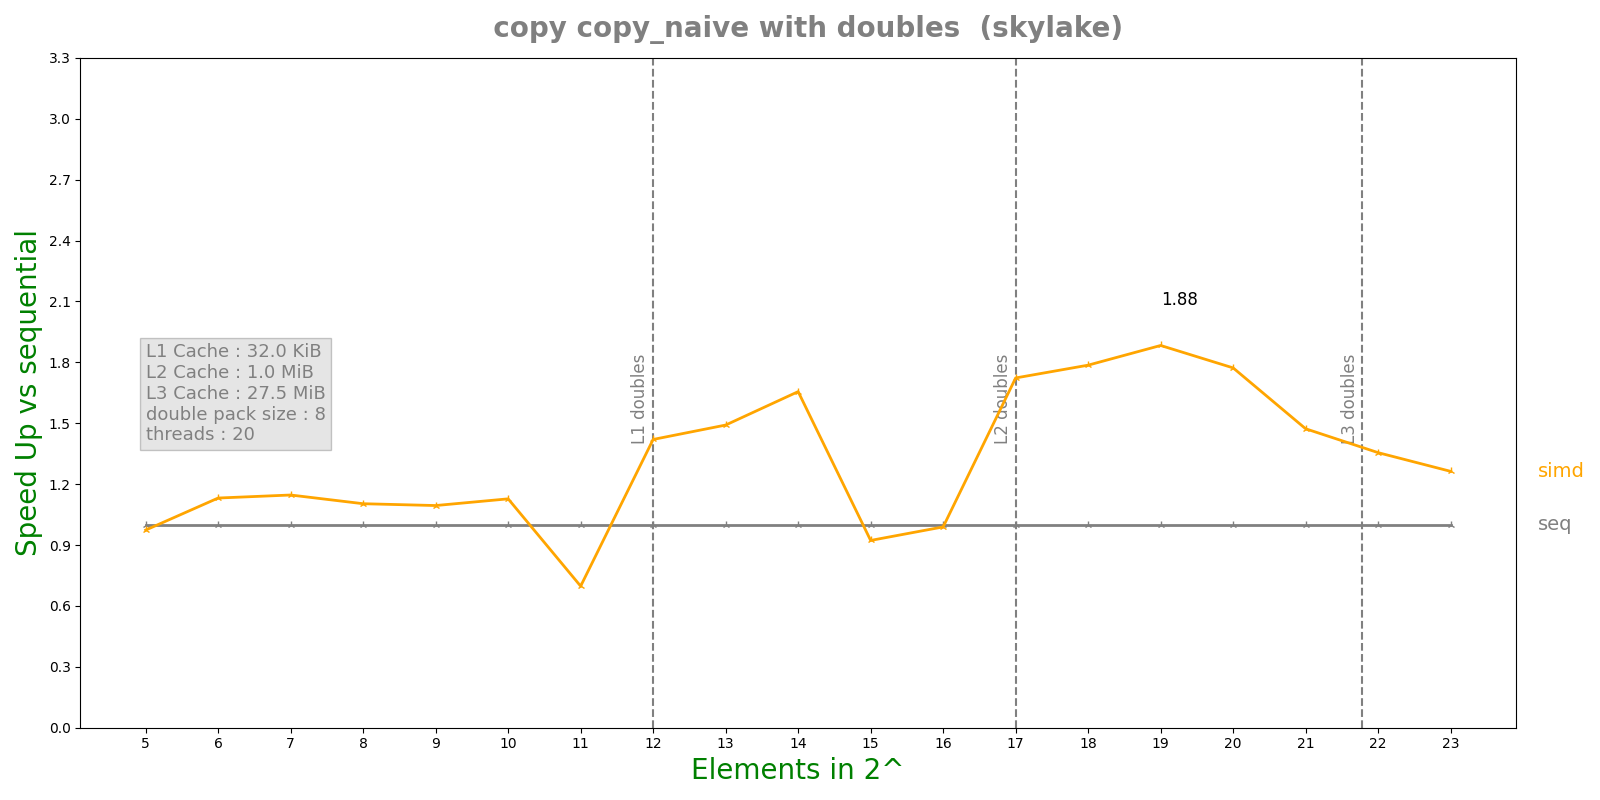

The file beside this chart, header and first rows:
n, lane, threads, seq, simd, par, simdpar
5, 8, 20, 3.094e-08, 3.178e-08, 3.2865e-05, 3.541e-08
6, 8, 20, 4.044e-08, 3.574e-08, 5.2244e-05, 3.614e-08
7, 8, 20, 8.066e-08, 7.036e-08, 5.35572e-05, 6.8e-08
8, 8, 20, 8.914e-08, 8.078e-08, 5.49677e-05, 8.124e-08
9, 8, 20, 1.1698e-07, 1.0688e-07, 5.3892e-05, 1.0776e-07
10, 8, 20, 2.1256e-07, 1.8852e-07, 5.57088e-05, 1.8214e-07
11, 8, 20, 2.3768e-07, 3.408e-07, 5.14202e-05, 3.2166e-07
12, 8, 20, 1.67248e-06, 1.17772e-06, 5.4063e-05, 1.1976e-06
13, 8, 20, 3.21724e-06, 2.15776e-06, 5.09793e-05, 2.23402e-06
14, 8, 20, 6.90172e-06, 4.16852e-06, 5.60948e-05, 3.96454e-06
15, 8, 20, 7.402e-06, 8.02283e-06, 5.65751e-05, 7.83579e-06
16, 8, 20, 1.9828e-05, 2.00432e-05, 6.78878e-05, 2.03981e-05
17, 8, 20, 0.0001565, 9.08053e-05, 8.22366e-05, 8.78092e-05
18, 8, 20, 0.0003045, 0.0001705, 0.000106, 0.0001877
19, 8, 20, 0.0006331, 0.0003362, 0.000137, 0.0003472
20, 8, 20, 0.001274, 0.0007186, 0.0002101, 0.0006847
21, 8, 20, 0.002682, 0.001821, 0.0003768, 0.001832
22, 8, 20, 0.006013, 0.004438, 0.0008656, 0.004426
23, 8, 20, 0.01223, 0.009688, 0.002279, 0.009857
